Photos from the image-classification dataset "cherry-leaves" in the GitHub repository BogdanFSD/ML5-Mildew-Detection. Its 2 classes are: healthy cut cherry leaf, powdery mildew cut cherry leaf.

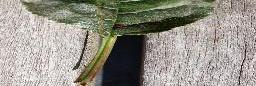
Label: powdery mildew cut cherry leaf

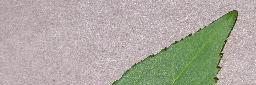
Label: healthy cut cherry leaf

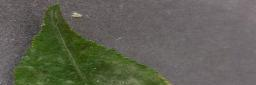
Label: powdery mildew cut cherry leaf

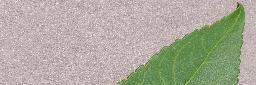
Label: healthy cut cherry leaf

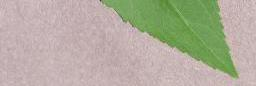
Label: healthy cut cherry leaf

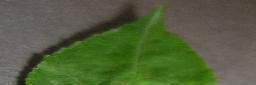
Label: powdery mildew cut cherry leaf
